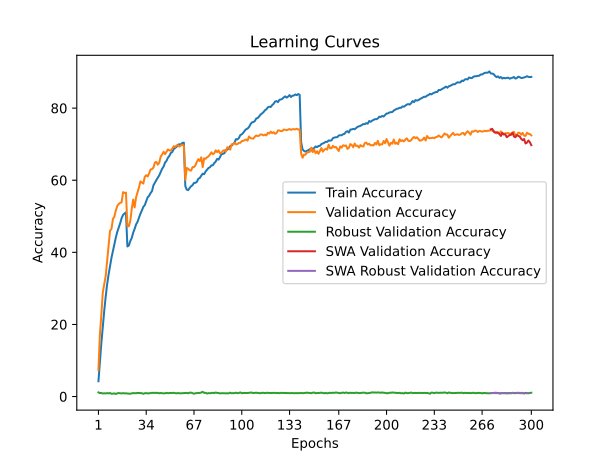

The data file committed next to this chart (first rows):
time; train_accuracy; train_loss; valid_accuracy; valid_loss; valid_accuracy_robust; valid_accuracy_swa; valid_accuracy_robust_swa
71,5480; 4,2425; 4,4270; 7,3700; 4,4445; 1,1586; 7,3700; 1,1586
141,0789; 9,5550; 4,1292; 17,1800; 3,7782; 0,9586; 17,1800; 0,9586
211,1974; 14,8025; 3,8442; 22,6500; 3,4568; 0,9931; 22,6500; 0,9931
279,5611; 19,4950; 3,6165; 28,8400; 3,2605; 0,8414; 28,8400; 0,8414
349,3003; 23,7625; 3,4349; 31,0400; 3,1722; 0,9103; 31,0400; 0,9103
417,1689; 27,6925; 3,2709; 33,4300; 3,1336; 0,8621; 33,4300; 0,8621
485,1617; 31,1125; 3,1456; 37,5000; 2,9064; 0,9586; 37,5000; 0,9586
557,2520; 33,8350; 3,0386; 41,7000; 2,8461; 0,8828; 41,7000; 0,8828
631,2585; 36,2025; 2,9479; 45,9700; 2,6561; 0,9793; 45,9700; 0,9793
703,8785; 38,4775; 2,8697; 46,5100; 2,6485; 0,7724; 46,5100; 0,7724
772,4352; 40,3425; 2,7955; 49,2500; 2,5971; 0,7931; 49,2500; 0,7931
844,4126; 42,2825; 2,7276; 49,8800; 2,5659; 0,8897; 49,8800; 0,8897
912,4167; 44,0900; 2,6604; 51,5900; 2,4760; 0,7103; 51,5900; 0,7103
980,3236; 45,6725; 2,6137; 52,8600; 2,4919; 0,8897; 52,8600; 0,8897
1051,5793; 46,8950; 2,5616; 53,4000; 2,4225; 0,9655; 53,4000; 0,9655
1118,9532; 48,0550; 2,5195; 53,7200; 2,4194; 0,9241; 53,7200; 0,9241
1189,7753; 49,4800; 2,4835; 53,8700; 2,4335; 0,8690; 53,8700; 0,8690
1256,5129; 50,3650; 2,4484; 56,7100; 2,3301; 0,9448; 56,7100; 0,9448
1326,2778; 50,7625; 2,4287; 56,4500; 2,3467; 0,8828; 56,4500; 0,8828
1398,3843; 51,0700; 2,4224; 56,5700; 2,3398; 0,8897; 56,5700; 0,8897
1465,8370; 41,6300; 2,7445; 47,2600; 2,5946; 0,8414; 47,2600; 0,8414
1535,1983; 41,8950; 2,7348; 47,2400; 2,7250; 0,8000; 47,2400; 0,8000
1607,5546; 43,1325; 2,6985; 48,7000; 2,6149; 0,7724; 48,7000; 0,7724
1677,5812; 43,9975; 2,6575; 52,0800; 2,5342; 0,8966; 52,0800; 0,8966
1744,1786; 45,4550; 2,6132; 54,6500; 2,4097; 0,9448; 54,6500; 0,9448
1813,5245; 46,5050; 2,5734; 52,4400; 2,4861; 0,9448; 52,4400; 0,9448
1883,3199; 47,7500; 2,5300; 55,2900; 2,4334; 0,9241; 55,2900; 0,9241
1950,4114; 48,4725; 2,5039; 56,6700; 2,3339; 1,0138; 56,6700; 1,0138
2016,4937; 49,6350; 2,4686; 58,0100; 2,3028; 0,9793; 58,0100; 0,9793
2082,4655; 50,7300; 2,4257; 59,6700; 2,2782; 0,9793; 59,6700; 0,9793
2147,5100; 51,6000; 2,3918; 59,3500; 2,2837; 0,9310; 59,3500; 0,9310
2218,8890; 52,6150; 2,3664; 59,0800; 2,2743; 0,7517; 59,0800; 0,7517
2288,0603; 53,0825; 2,3409; 60,9600; 2,2338; 0,9172; 60,9600; 0,9172
2358,6558; 54,1225; 2,3041; 61,4100; 2,2053; 0,9517; 61,4100; 0,9517
2427,2367; 55,2675; 2,2761; 61,0400; 2,2479; 0,8690; 61,0400; 0,8690
2498,8482; 55,6850; 2,2518; 61,8900; 2,2352; 0,9103; 61,8900; 0,9103
2576,0569; 56,4450; 2,2232; 62,9800; 2,1592; 0,9517; 62,9800; 0,9517
2644,8405; 56,9875; 2,2070; 63,1000; 2,1991; 1,0414; 63,1000; 1,0414
2720,7869; 58,5975; 2,1633; 63,5200; 2,1967; 0,9931; 63,5200; 0,9931
2791,0195; 59,3550; 2,1425; 64,9100; 2,1663; 1,0483; 64,9100; 1,0483
2858,5191; 60,0450; 2,1143; 65,0900; 2,1291; 0,9862; 65,0900; 0,9862
2936,5326; 60,6900; 2,0897; 64,3100; 2,1842; 1,0483; 64,3100; 1,0483
3003,7038; 61,3625; 2,0689; 64,8500; 2,1821; 0,8897; 64,8500; 0,8897
3077,1809; 62,3075; 2,0417; 66,5500; 2,0948; 0,9931; 66,5500; 0,9931
3147,1361; 63,1900; 2,0119; 67,1300; 2,0549; 0,9103; 67,1300; 0,9103
3218,3468; 63,7875; 1,9868; 67,9100; 2,0575; 0,9034; 67,9100; 0,9034
3291,2618; 64,9050; 1,9606; 67,2200; 2,0826; 0,8897; 67,2200; 0,8897
3364,5629; 65,3675; 1,9465; 67,9100; 2,0736; 1,0207; 67,9100; 1,0207
3438,1667; 66,2425; 1,9215; 68,5400; 2,0682; 0,9310; 68,5400; 0,9310
3508,9606; 66,7700; 1,9060; 68,2700; 2,0753; 0,9724; 68,2700; 0,9724
3582,2883; 67,5800; 1,8779; 68,2200; 2,0409; 1,0000; 68,2200; 1,0000
3650,2364; 67,8375; 1,8655; 68,7700; 2,0437; 0,9862; 68,7700; 0,9862
3717,3297; 68,6625; 1,8369; 69,4400; 2,0105; 1,0414; 69,4400; 1,0414
3787,5405; 68,9650; 1,8297; 69,2400; 2,0341; 0,9448; 69,2400; 0,9448
3857,7557; 69,2775; 1,8196; 69,6600; 2,0177; 0,8966; 69,6600; 0,8966
3927,6148; 69,8850; 1,8115; 69,7200; 2,0259; 0,9724; 69,7200; 0,9724
3993,8614; 69,9600; 1,8013; 69,3200; 2,0150; 0,9103; 69,3200; 0,9103
4059,1748; 69,9425; 1,7968; 69,6900; 2,0111; 0,8966; 69,6900; 0,8966
4125,9337; 70,3700; 1,7933; 69,8500; 1,9958; 0,9448; 69,8500; 0,9448
4194,7163; 70,4275; 1,7956; 69,5900; 2,0044; 0,9586; 69,5900; 0,9586
... 240 more rows
